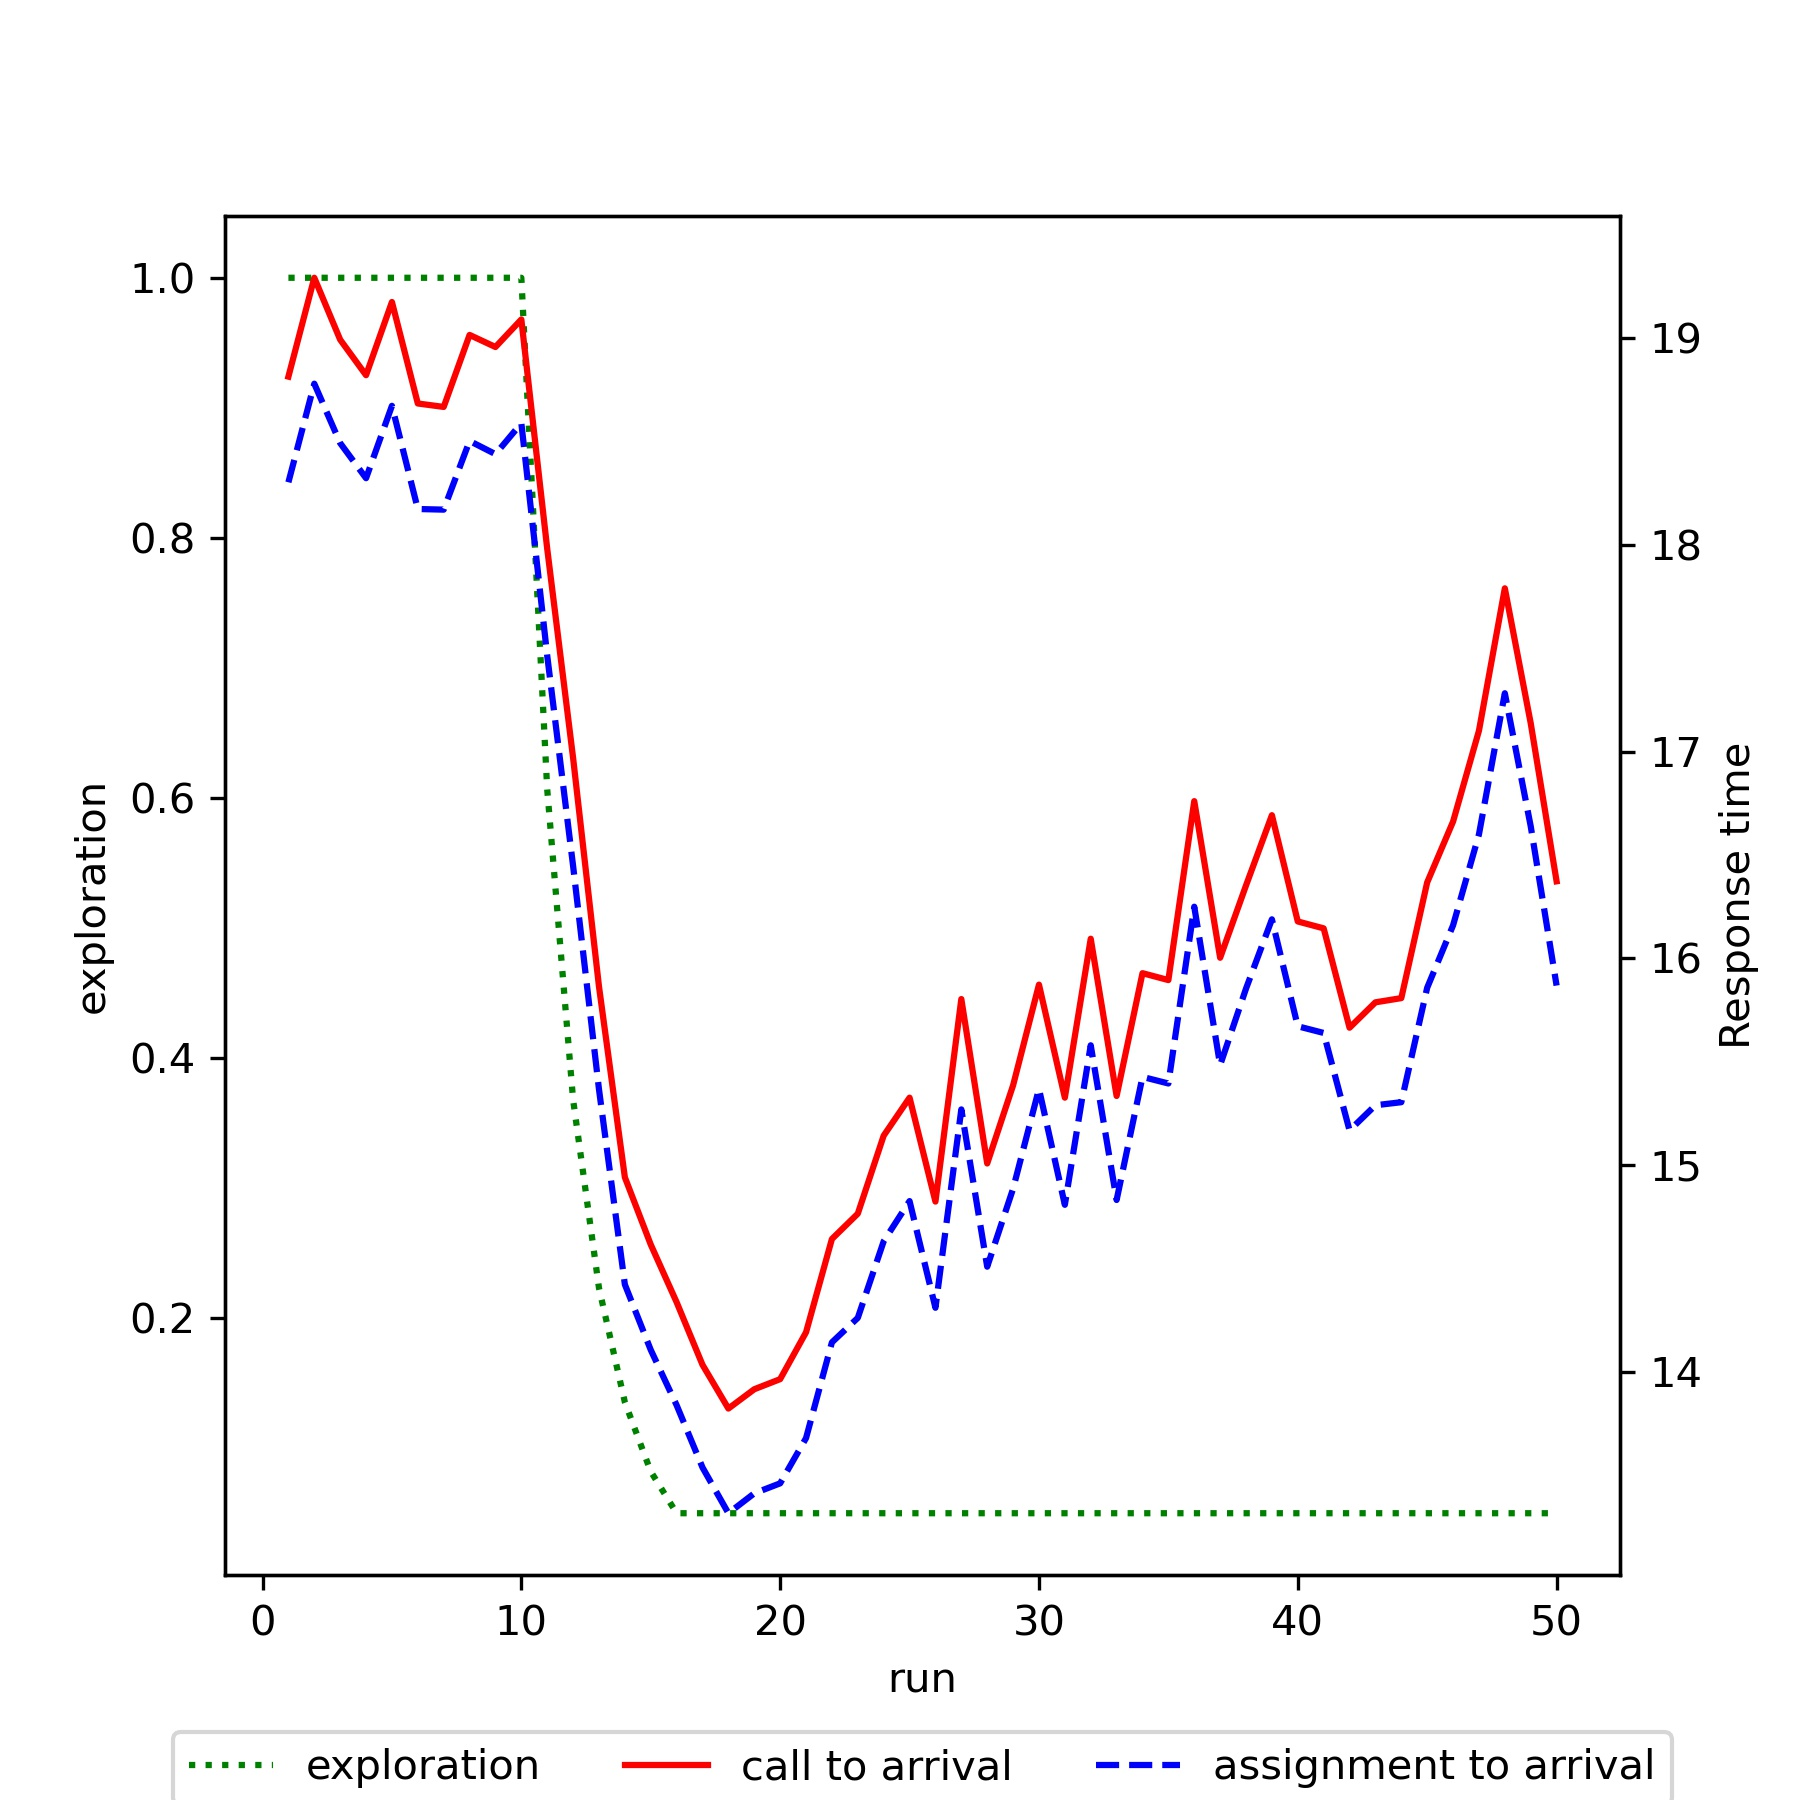

The file beside this chart, header and first rows:
run, exploration, mean_call_to_arrival, mean_assignment_to_arrival
1, 1.0, 18.81, 18.3
2, 1.0, 19.29, 18.78
3, 1.0, 18.99, 18.49
4, 1.0, 18.82, 18.32
5, 1.0, 19.18, 18.67
6, 1.0, 18.68, 18.17
7, 1.0, 18.67, 18.17
8, 1.0, 19.02, 18.5
9, 1.0, 18.96, 18.44
10, 1.0, 19.09, 18.59
11, 0.6066, 17.98, 17.46
12, 0.3679, 16.97, 16.45
13, 0.2232, 15.86, 15.37
14, 0.1354, 14.94, 14.42
15, 0.08212, 14.61, 14.11
16, 0.05, 14.34, 13.84
17, 0.05, 14.03, 13.54
18, 0.05, 13.82, 13.32
19, 0.05, 13.91, 13.41
20, 0.05, 13.96, 13.46
21, 0.05, 14.19, 13.68
22, 0.05, 14.64, 14.14
23, 0.05, 14.76, 14.26
24, 0.05, 15.14, 14.63
25, 0.05, 15.33, 14.83
26, 0.05, 14.82, 14.31
27, 0.05, 15.8, 15.27
28, 0.05, 15.01, 14.51
29, 0.05, 15.39, 14.89
30, 0.05, 15.87, 15.37
31, 0.05, 15.33, 14.81
32, 0.05, 16.09, 15.58
33, 0.05, 15.33, 14.83
34, 0.05, 15.93, 15.43
35, 0.05, 15.89, 15.39
36, 0.05, 16.76, 16.25
37, 0.05, 16, 15.48
38, 0.05, 16.35, 15.85
39, 0.05, 16.69, 16.19
40, 0.05, 16.18, 15.67
41, 0.05, 16.14, 15.64
42, 0.05, 15.66, 15.17
43, 0.05, 15.79, 15.29
44, 0.05, 15.81, 15.3
45, 0.05, 16.37, 15.86
46, 0.05, 16.66, 16.16
47, 0.05, 17.1, 16.6
48, 0.05, 17.79, 17.28
49, 0.05, 17.14, 16.64
50, 0.05, 16.37, 15.87
